Run: headless pygame with SDL's dummy video driver; simulated clock (each Clock.tick advances the game by its frame time, no real sleeping); random seed 0; keys injected as events and as key.get_pressed() state; no mouse input.
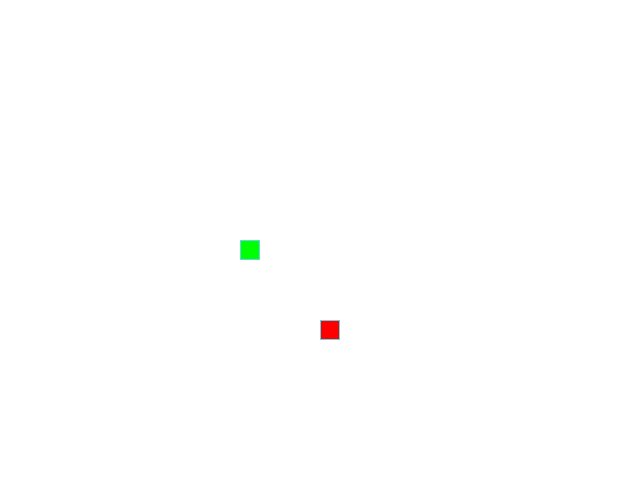
Frame 1 of 4 · flips 1–60 · no input
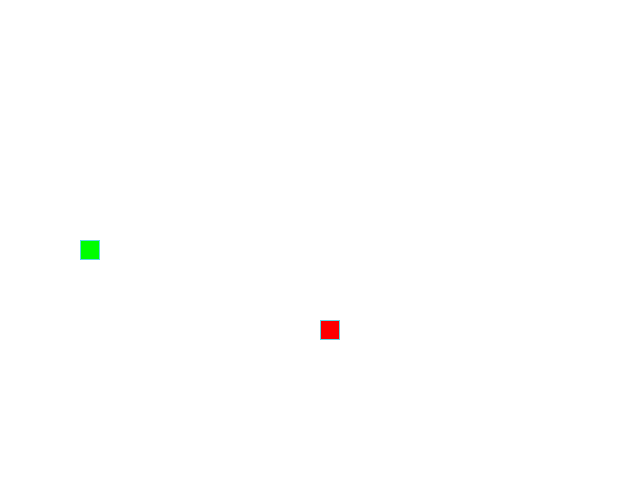
Frame 2 of 4 · flips 61–180 · tapped SPACE, RETURN · held RIGHT (→), D
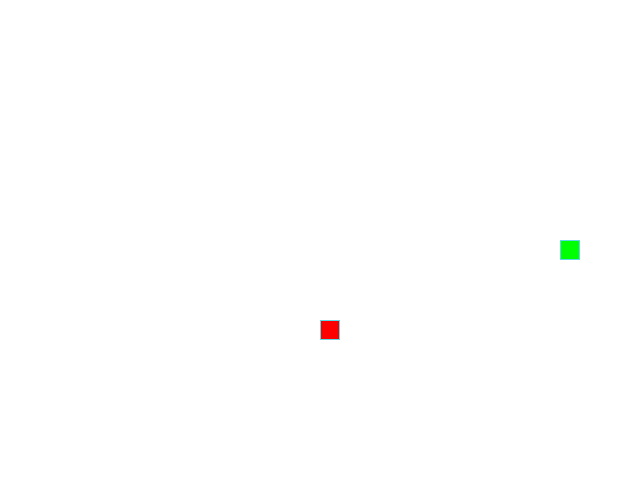
Frame 3 of 4 · flips 181–300 · held DOWN (↓), S
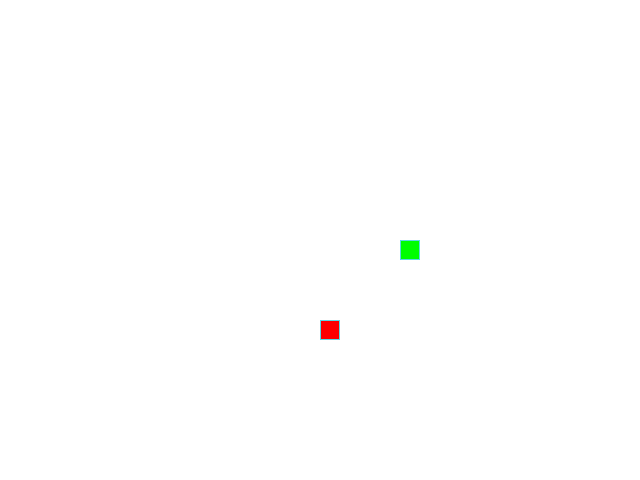
Frame 4 of 4 · flips 301–420 · held LEFT (←), A, UP (↑), W

The pygame program that drew these frames:

from random import randint

import pygame as pg

import sys

# Инициализация PyGame:
pg.init()

# Аннотации типов
COLOR = tuple[int, int, int]
T_INT = tuple[int, int]

# Константы для размеров поля и сетки:
SCREEN_WIDTH: int = 640
SCREEN_HEIGHT: int = 480
GRID_SIZE = 20
GRID_WIDTH = SCREEN_WIDTH // GRID_SIZE
GRID_HEIGHT = SCREEN_HEIGHT // GRID_SIZE

# Направления движения:
UP: T_INT = (0, -1)
DOWN: T_INT = (0, 1)
LEFT: T_INT = (-1, 0)
RIGHT: T_INT = (1, 0)

# Цвет фона - черный:
BOARD_BACKGROUND_COLOR: COLOR = (255, 255, 255)

# Цвет границы ячейки
BORDER_COLOR: COLOR = (93, 216, 228)

# Цвет яблока
APPLE_COLOR: COLOR = (255, 0, 0)

# Цвет змейки
SNAKE_COLOR: COLOR = (0, 255, 0)

# Цвет по умолчанию
B_COLOR: COLOR = (0, 0, 0)

# Скорость движения змейки:
SPEED: int = 20

# Центр экрана
CENTER = ((SCREEN_WIDTH // 2), (SCREEN_HEIGHT // 2))

# Поправка
AMENDMENT = 20
# Настройка игрового окна:
screen = pg.display.set_mode((
    SCREEN_WIDTH, SCREEN_HEIGHT), 0, 32)

# Настройка времени:
clock = pg.time.Clock()


class GameObject:
    """Основной класс игры."""

    def __init__(self, body_color=B_COLOR):
        """Базовые атрибуды.
        Определяет центральную точку экрана, цвет объекта.
        """
        self.position = CENTER
        self.body_color = body_color

    def draw(self):
        """Необходим для дочерних классов."""
        raise NotImplementedError('Необходим для дочерних классов.')


class Snake(GameObject):
    """Класс определяющий змейку."""

    max_length = 0

    def __init__(self, body_color=SNAKE_COLOR):
        """Определяет длинну змейки, позицию, напраление движения,
        следующее направление движения, цвет змейки.
        """
        super().__init__()
        self.body_color = body_color
        self.positions = [CENTER]
        self.length = len(self.positions)
        self.direction = RIGHT
        self.next_direction = None
        self.last = None

    def update_direction(self):
        """Оновляет направление движения змейки."""
        if self.next_direction:
            self.direction = self.next_direction
            self.next_direction = None

    def get_head_position(self):
        """Возвращаяет координаты головы змейки."""
        return (self.positions[0])

    def move(self):
        """Обновляет позицию змейки, добовляя новую голову."""
        head = self.get_head_position()
        x = (self.direction[0]) * GRID_SIZE + (head[0])
        y = (self.direction[1]) * GRID_SIZE + (head[1])
        head_1 = ()
        if int(x) >= int(SCREEN_WIDTH):
            head_1 = 0, y
        elif int(y) >= int(SCREEN_HEIGHT):
            head_1 = x, 0
        elif int(x) < 0:
            head_1 = (SCREEN_WIDTH - AMENDMENT), y
        elif int(y) < 0:
            head_1 = x, (SCREEN_HEIGHT - AMENDMENT)
        else:
            head_1 = x, y

        new_position = head_1

        self.positions.insert(0, new_position)

    def draw(self, surface):
        """Отрисовывает змейку на экране и затирает след."""
        for position in self.positions[:-1]:
            rect = (
                pg.Rect((position[0], position[1]), (GRID_SIZE, GRID_SIZE))
            )
            pg.draw.rect(surface, self.body_color, rect)
            pg.draw.rect(surface, BORDER_COLOR, rect, 1)
        head_rect = pg.Rect(self.positions[0], (GRID_SIZE, GRID_SIZE))
        pg.draw.rect(surface, self.body_color, head_rect)
        pg.draw.rect(surface, BORDER_COLOR, head_rect, 1)
        if self.last:
            last_rect = pg.Rect(
                (self.last[0], self.last[1]),
                (GRID_SIZE, GRID_SIZE)
            )
            pg.draw.rect(surface, BOARD_BACKGROUND_COLOR, last_rect)

    def reset(self):
        """Сбрасывает змейку."""
        if len(self.positions) > self.max_length:
            self.max_length = len(self.positions)
        max = self.max_length
        self.length = 1
        self.positions = [CENTER]
        pg.display.set_caption(f'Змейка Cкорость змейки {sn_speed} '
                               f'Рекордная длина {max}'
                               )


class Apple(Snake):
    """Класс яблока."""

    def __init__(self):
        """Задает цвет яблока,
        вызывает метод устанавливающий начальную позицию яблока.
        """
        super().__init__()
        snake = self.positions
        self.body_color = APPLE_COLOR
        self.randomize_position(snake)

    def randomize_position(self, snake):
        """Устанавливает случайное положение яблока на игровом поле."""
        while True:
            new_position = (
                randint(0, GRID_WIDTH) * GRID_SIZE,
                randint(0, GRID_HEIGHT) * GRID_SIZE
            )
            if ((SCREEN_WIDTH - AMENDMENT) < new_position[0]
                or new_position[0] < 0
                or (SCREEN_HEIGHT - AMENDMENT) < new_position[1]
                or new_position[1] < 0
                    or new_position in snake):

                new_position = (
                    randint(0, GRID_WIDTH) * GRID_SIZE,
                    randint(0, GRID_HEIGHT) * GRID_SIZE
                )
            else:
                self.position = new_position
                break

    def draw(self, surface):
        """Отрисовывает яблоко."""
        rect = pg.Rect(
            (self.position[0], self.position[1]),
            (GRID_SIZE, GRID_SIZE)
        )
        pg.draw.rect(surface, self.body_color, rect)
        pg.draw.rect(surface, BORDER_COLOR, rect, 1)


def handle_keys(game_object):
    """Обрабатывает нажатие клавиш."""
    events = {
        (LEFT, pg.K_UP): UP,
        (RIGHT, pg.K_UP): UP,
        (DOWN, pg.K_LEFT): LEFT,
        (UP, pg.K_LEFT): LEFT,
        (LEFT, pg.K_DOWN): DOWN,
        (RIGHT, pg.K_DOWN): DOWN,
        (UP, pg.K_RIGHT): RIGHT,
        (DOWN, pg.K_RIGHT): RIGHT
    }

    for event in pg.event.get():
        if event.type == pg.QUIT:
            pg.quit()
            sys.exit()
        elif event.type == pg.KEYDOWN:
            game_object.next_direction = events.get(
                (game_object.direction, event.key)
            )


def main():
    """Основной цикл игры. Обрабатывает нажатие клавиш, двигает змейку,
    обновляет направление движения змейки,
    проверяет съела ли яблоко змейка и не столкнулась ли она с собой,
    отрисовывает змейку и яблоко, обновляет экран.
    """
    # Тут нужно создать экземпляры классов.
    apple = Apple()
    snake = Snake()
    screen.fill(BOARD_BACKGROUND_COLOR)
    while True:
        clock.tick(SPEED)
        # Тут опишите основную логику игры.
        handle_keys(snake)
        snake.update_direction()
        snake.move()
        head = snake.get_head_position()
        snake_1 = snake.positions
        if head in snake.positions[2:]:
            snake.reset()
            screen.fill(BOARD_BACKGROUND_COLOR)
        else:
            if snake.get_head_position() == apple.position:
                apple.randomize_position(snake_1)
            else:
                snake.last = snake.positions.pop()

        apple.draw(screen)
        snake.draw(screen)
        pg.display.update()


# Заголовок окна игрового поля:
snake = Snake()
max = snake.max_length
sn_speed = str(SPEED)
pg.display.set_caption(f'Змейка Cкорость змейки {sn_speed} '
                       f'Рекордная длина {max}')

"""Запуск игры."""
if __name__ == '__main__':
    main()
